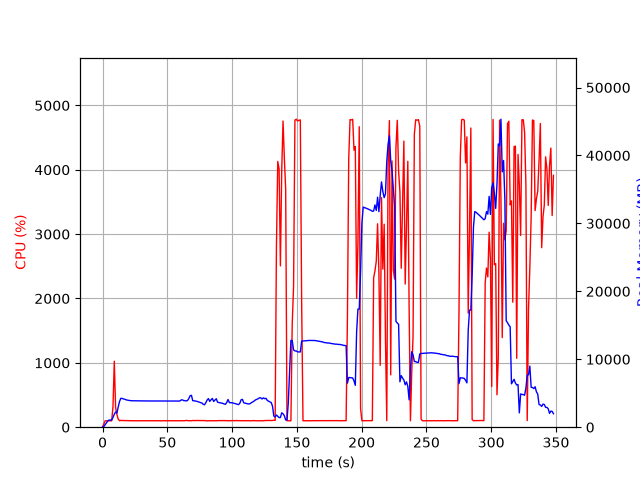

Data behind this chart, as committed beside it:
elapsed_time, nproc, cpu, mem_real, mem_virtual
4.7206878662109375e-05, 1, 0.0, 9.301, 3185
1.006, 1, 51.7, 106.4, 774.3
2.014, 1, 99.3, 372.4, 1898
3.022, 1, 100.2, 630.4, 3178
4.029, 1, 100.3, 908.4, 3178
5.036, 1, 99.3, 1058, 2666
6.043, 1, 100.3, 1058, 2666
7.051, 1, 99.2, 1058, 2666
8.058, 1, 319.8, 1434, 6861
9.069, 1, 1025, 1913, 7298
10.08, 1, 303.9, 2242, 7720
11.09, 1, 199.9, 2073, 7772
12.1, 1, 124.9, 2981, 8598
13.11, 1, 100.0, 3781, 9184
14.12, 1, 106.0, 4250, 10016
15.13, 1, 102.0, 4236, 10016
16.14, 1, 106.1, 4159, 10016
17.14, 1, 101.1, 4115, 10016
18.15, 1, 103.0, 4030, 10016
19.16, 1, 101.9, 3982, 10016
20.17, 1, 101.1, 3949, 10016
21.18, 1, 101.9, 3920, 10016
22.19, 1, 100.1, 3894, 10016
23.2, 1, 99.1, 3893, 10016
24.21, 1, 101.0, 3888, 10016
25.22, 1, 100.1, 3900, 10016
26.23, 1, 99.1, 3882, 10016
27.24, 1, 100.1, 3873, 10016
28.25, 1, 100.2, 3875, 10016
29.26, 1, 100.1, 3871, 10016
30.26, 1, 99.2, 3871, 10016
31.27, 1, 100.1, 3866, 10016
32.28, 1, 100.1, 3866, 10016
33.29, 1, 100.1, 3866, 10016
34.3, 1, 101.1, 3863, 10016
35.31, 1, 100.0, 3861, 10016
36.32, 1, 99.0, 3861, 10016
37.33, 1, 100.0, 3861, 10016
38.34, 1, 100.1, 3861, 10016
39.35, 1, 100.2, 3861, 10016
40.36, 1, 100.0, 3861, 10016
41.37, 1, 99.1, 3861, 10016
42.38, 1, 100.2, 3857, 10016
43.38, 1, 100.5, 3857, 10016
44.39, 1, 99.0, 3857, 10016
45.4, 1, 100.0, 3857, 10016
46.41, 1, 100.2, 3859, 10016
47.42, 1, 100.1, 3861, 10016
48.43, 1, 100.0, 3861, 10016
49.44, 1, 100.0, 3861, 10016
50.45, 1, 99.1, 3860, 10016
51.45, 1, 100.1, 3860, 10016
52.46, 1, 101.1, 3862, 10016
53.47, 1, 101.0, 3853, 10016
54.48, 1, 99.1, 3852, 10016
55.49, 1, 101.0, 3852, 10016
56.5, 1, 100.1, 3851, 10016
57.51, 1, 100.1, 3841, 10016
58.52, 1, 100.1, 3846, 10016
59.53, 1, 100.1, 3840, 10016
... 285 more rows
